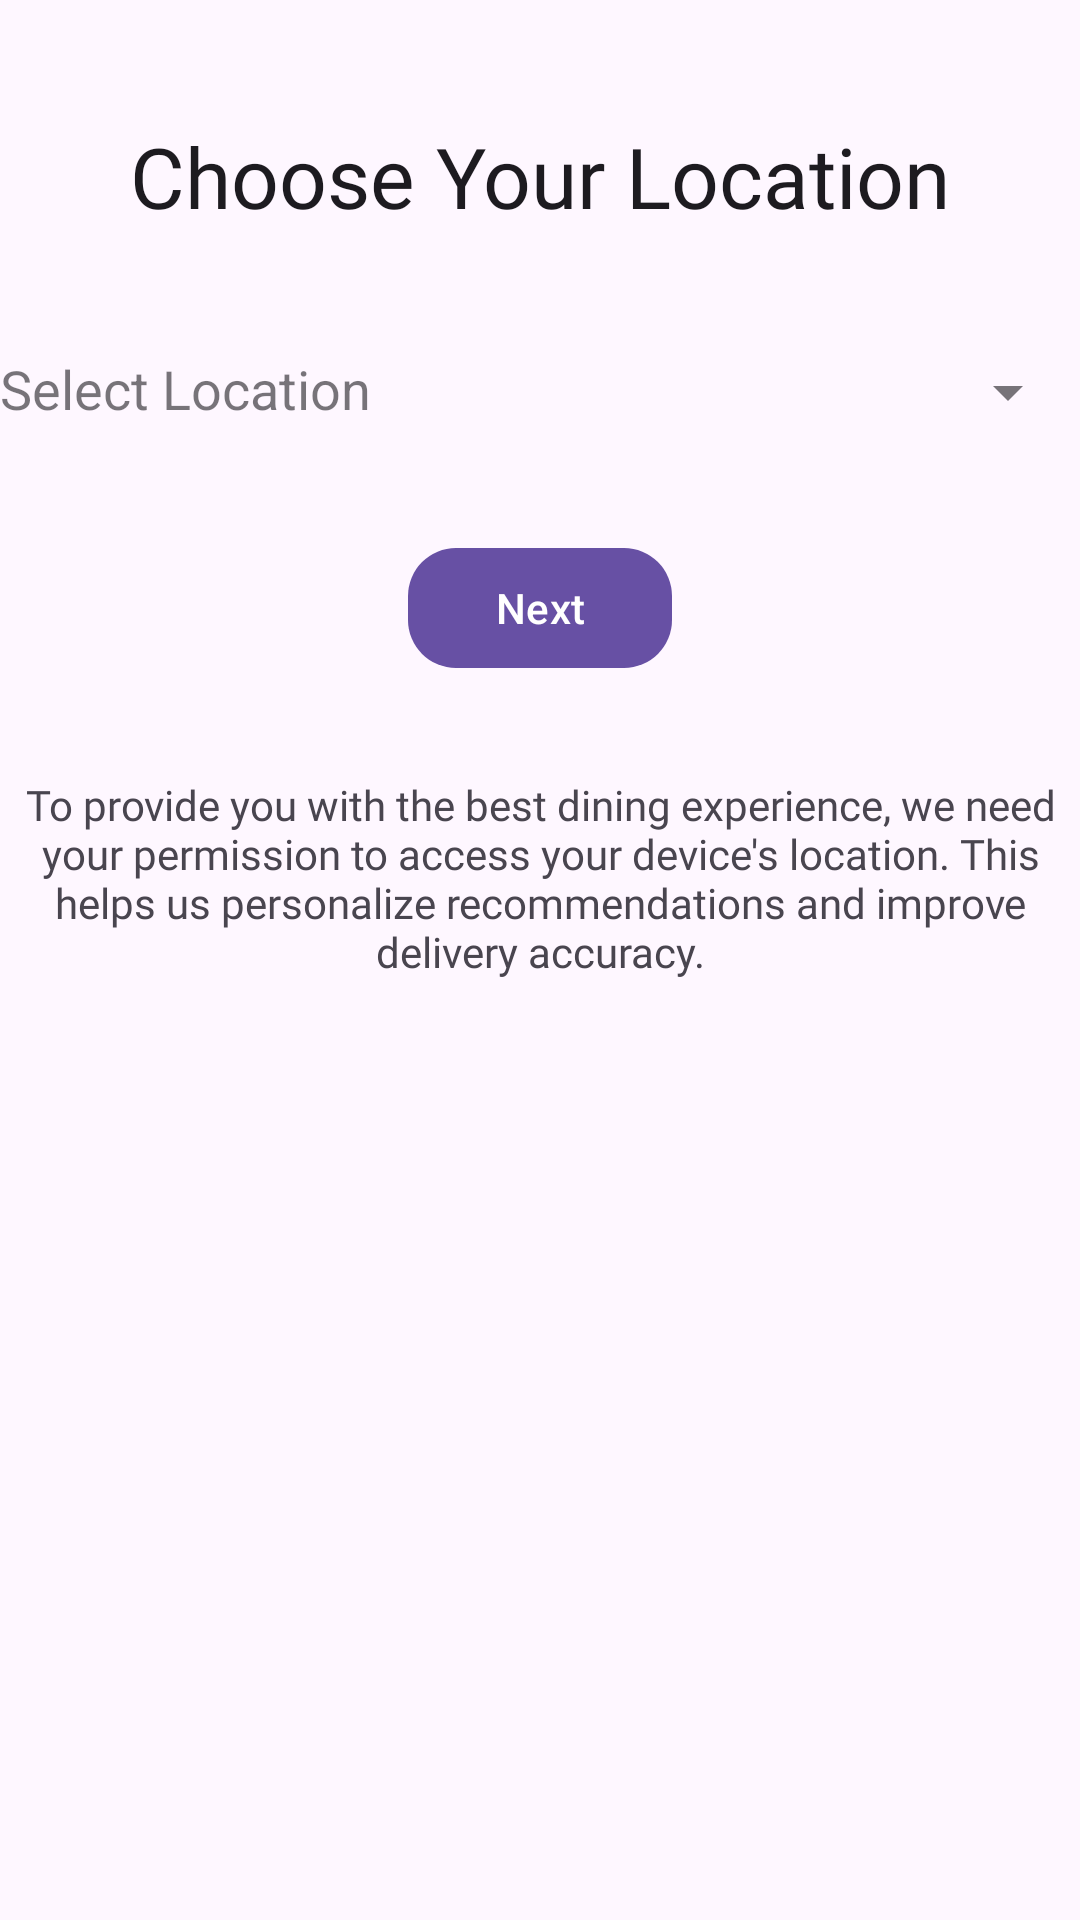

Write the Android layout XML for this screen, with the resource values it uses.
<!-- AndroidManifest.xml: application theme Theme.MyFoodZ -->
<!-- res/layout/activity_location.xml -->
<?xml version="1.0" encoding="utf-8"?>
<androidx.constraintlayout.widget.ConstraintLayout xmlns:android="http://schemas.android.com/apk/res/android"
    xmlns:app="http://schemas.android.com/apk/res-auto"
    xmlns:tools="http://schemas.android.com/tools"
    android:id="@+id/main"
    android:layout_width="match_parent"
    android:layout_height="match_parent"
    tools:context=".LocationActivity">


    <com.google.android.material.textview.MaterialTextView
        android:id="@+id/textView"
        android:layout_width="wrap_content"
        android:layout_height="wrap_content"
        android:layout_marginTop="40dp"
        android:fontFamily="@font/aclonica"
        android:text="Choose Your Location"
        android:textColor="?android:textColorPrimary"
        android:textSize="28sp"
        app:layout_constraintEnd_toEndOf="parent"
        app:layout_constraintStart_toStartOf="parent"
        app:layout_constraintTop_toTopOf="parent" />

    
    <com.google.android.material.textfield.TextInputLayout
        android:id="@+id/location_dropdown_layout"
        style="@style/Widget.MaterialComponents.TextInputLayout.OutlinedBox"
        android:layout_width="0dp"
        android:layout_height="wrap_content"
        android:layout_marginTop="24dp"
        android:hint="Select Location"
        app:endIconMode="dropdown_menu"
        app:layout_constraintEnd_toEndOf="parent"
        app:layout_constraintStart_toStartOf="parent"
        app:layout_constraintTop_toBottomOf="@id/textView">

        <AutoCompleteTextView
            android:id="@+id/location_menu"
            android:layout_width="match_parent"
            android:layout_height="wrap_content"
            android:background="@android:color/transparent"
            android:inputType="none"
            android:textColor="?android:textColorPrimary" />
    </com.google.android.material.textfield.TextInputLayout>

    
    <com.google.android.material.button.MaterialButton
        android:id="@+id/location_button"
        android:layout_width="wrap_content"
        android:layout_height="wrap_content"
        android:layout_marginTop="24dp"
        android:text="Next"
        android:textAllCaps="false"
        app:backgroundTint="?attr/colorPrimary"
        app:cornerRadius="16dp"
        app:iconPadding="8dp"
        app:layout_constraintEnd_toEndOf="parent"
        app:layout_constraintStart_toStartOf="parent"
        app:layout_constraintTop_toBottomOf="@id/location_dropdown_layout" />

    
    <com.google.android.material.textview.MaterialTextView
        android:id="@+id/textView2"
        android:layout_width="0dp"
        android:layout_height="wrap_content"
        android:layout_marginTop="32dp"
        android:layout_marginBottom="32dp"
        android:fontFamily="@font/lato"
        android:text="To provide you with the best dining experience, we need your permission to access your device's location. This helps us personalize recommendations and improve delivery accuracy."
        android:textAlignment="center"
        android:textColor="?android:textColorSecondary"
        android:textSize="14sp"
        app:layout_constraintEnd_toEndOf="parent"
        app:layout_constraintStart_toStartOf="parent"
        app:layout_constraintTop_toBottomOf="@id/location_button" />
</androidx.constraintlayout.widget.ConstraintLayout>
<!-- resources referenced by this layout -->
<resources>
  <style name="Theme.MyFoodZ" parent="Base.Theme.MyFoodZ" />
  <style name="Base.Theme.MyFoodZ" parent="Theme.Material3.DayNight.NoActionBar">
          
          
      </style>
</resources>
